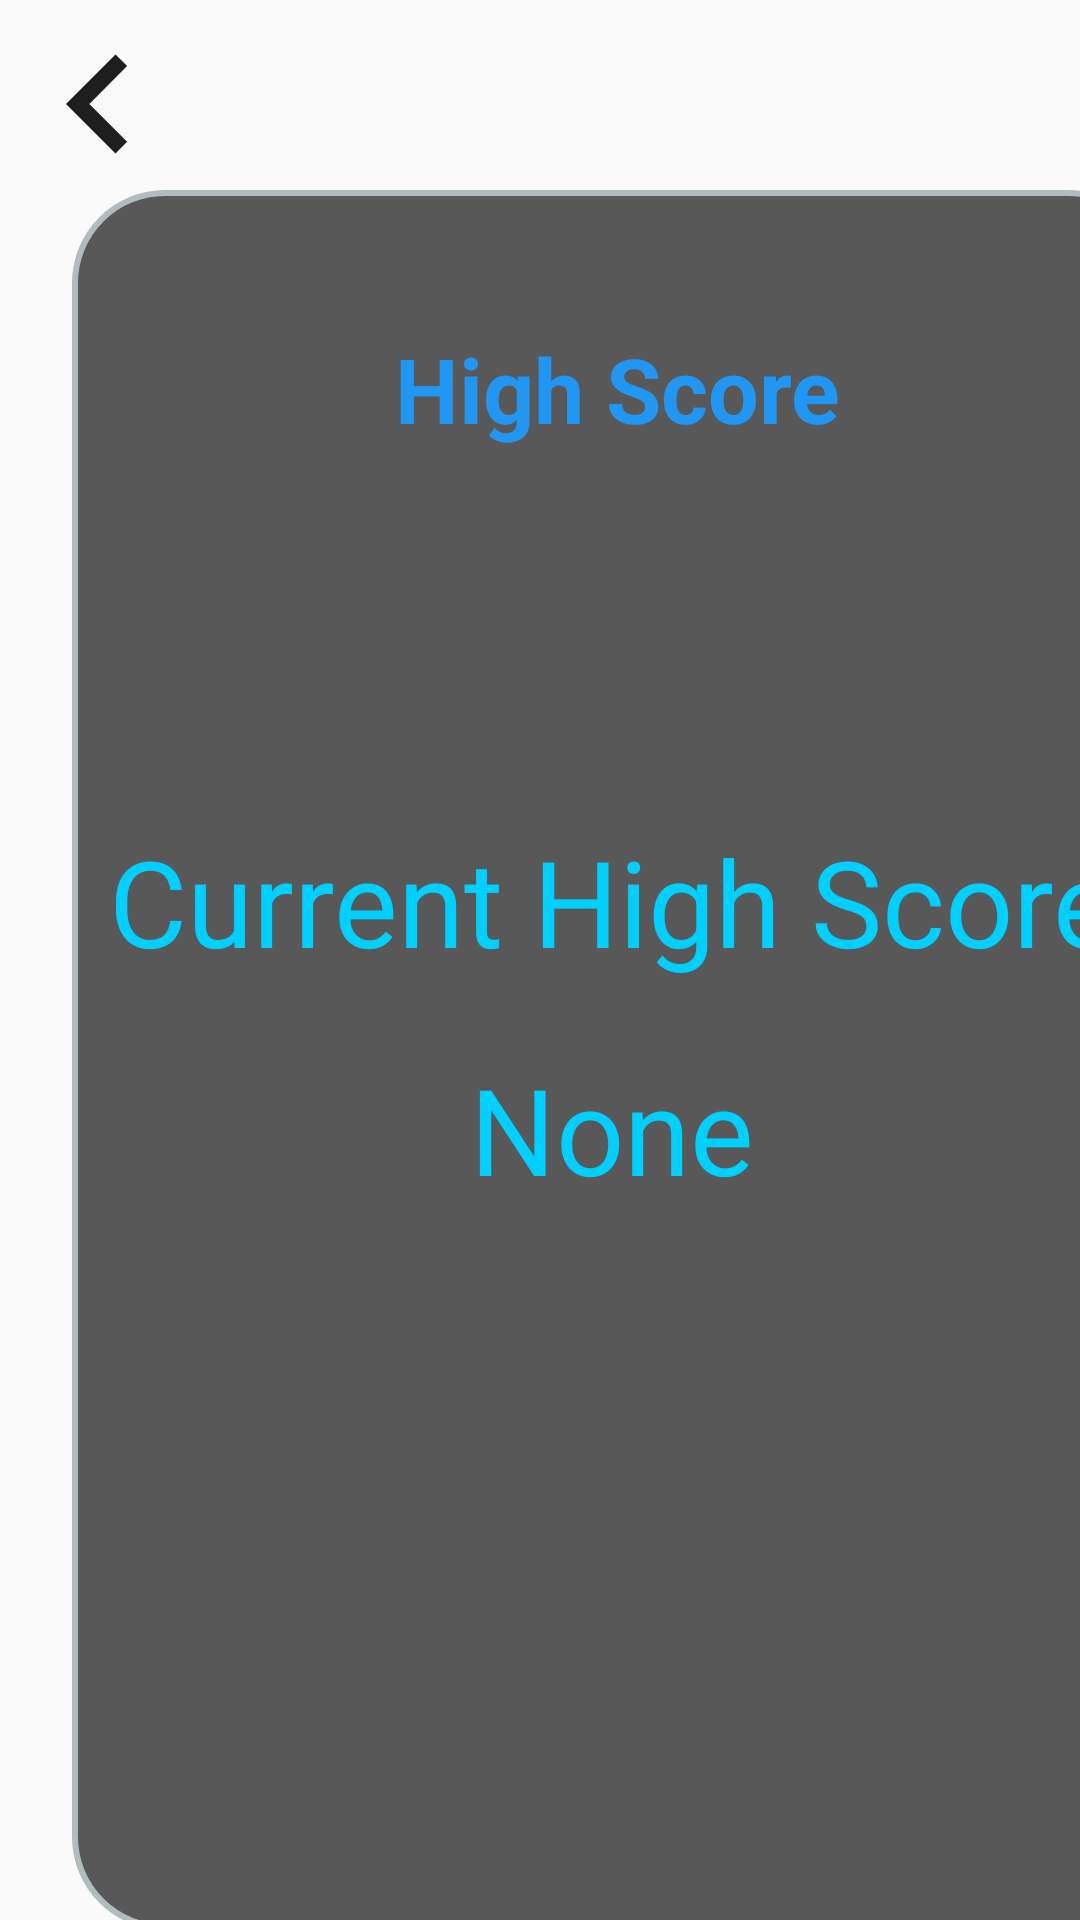

Here is an Android app screen rendered from its layout file. Give the layout XML and the strings, colors and styles it references.
<!-- AndroidManifest.xml: application theme AppTheme -->
<!-- res/layout/activity_li_high_score.xml -->
<?xml version="1.0" encoding="utf-8"?>
<androidx.constraintlayout.widget.ConstraintLayout xmlns:android="http://schemas.android.com/apk/res/android"
    xmlns:app="http://schemas.android.com/apk/res-auto"
    xmlns:tools="http://schemas.android.com/tools"
    android:background="@drawable/bg6_4_2500"
    tools:context=".MainLoggedInHighScore"
    android:layout_width="match_parent" android:layout_height="match_parent">

    <androidx.constraintlayout.widget.ConstraintLayout
        android:layout_width="363dp"
        android:layout_height="580dp"
        android:layout_marginStart="24dp"
        android:layout_marginTop="64dp"
        android:background="@drawable/layout_wholecurve"
        android:padding="2dp"
        app:layout_constraintBottom_toBottomOf="parent"
        app:layout_constraintEnd_toEndOf="parent"
        app:layout_constraintHorizontal_bias="0.0"
        app:layout_constraintStart_toStartOf="parent"
        app:layout_constraintTop_toTopOf="parent"
        app:layout_constraintVertical_bias="0.229">

        <TextView
            android:id="@+id/txtMaxiseLogo"
            android:layout_width="wrap_content"
            android:layout_height="wrap_content"
            android:layout_marginTop="44dp"
            android:text="High Score"
            android:textAlignment="center"
            android:textColor="#2196F3"
            android:textSize="30dp"
            android:textStyle="bold"
            app:layout_constraintEnd_toEndOf="parent"
            app:layout_constraintStart_toStartOf="parent"
            app:layout_constraintTop_toTopOf="parent" />

        <TextView
            android:layout_width="340dp"
            android:layout_height="wrap_content"
            android:layout_marginStart="8dp"
            android:layout_marginTop="124dp"
            android:text="Current High Score"
            android:textAlignment="center"
            android:textColor="#00D0FF"
            android:textSize="40dp"
            app:layout_constraintStart_toStartOf="parent"
            app:layout_constraintTop_toBottomOf="@+id/txtMaxiseLogo" />


        <TextView
            android:id="@+id/txtHighScore"
            android:layout_width="340dp"
            android:layout_height="wrap_content"
            android:layout_marginStart="8dp"
            android:layout_marginTop="276dp"
            android:text=""
            android:textAlignment="center"
            android:textColor="#00D0FF"
            android:textSize="40dp"
            app:layout_constraintStart_toStartOf="parent"
            app:layout_constraintTop_toBottomOf="@+id/txtMaxiseLogo" />

        <TextView
            android:id="@+id/txtHighScoreUser"
            android:layout_width="340dp"
            android:layout_height="wrap_content"
            android:layout_marginStart="8dp"
            android:layout_marginTop="200dp"
            android:textAlignment="center"
            android:text="None"
            android:textColor="#00D0FF"
            android:textSize="40dp"
            app:layout_constraintStart_toStartOf="parent"
            app:layout_constraintTop_toBottomOf="@+id/txtMaxiseLogo" />

    </androidx.constraintlayout.widget.ConstraintLayout>

    <ImageView
        android:id="@+id/imgRightArrow"
        android:layout_width="66dp"
        android:layout_height="72dp"
        android:onClick="PreviousPage"
        app:layout_constraintStart_toStartOf="parent"
        app:layout_constraintTop_toTopOf="parent"
        app:srcCompat="@drawable/ic_keyboard_arrow_left_trueblack_24dp" />

</androidx.constraintlayout.widget.ConstraintLayout>
<!-- resources referenced by this layout -->
<resources>
  <!-- drawable ic_keyboard_arrow_left_trueblack_24dp (drawable) -->
  <vector android:height="24dp" android:tint="#1E1E1E"
      android:viewportHeight="24.0" android:viewportWidth="24.0"
      android:width="24dp" xmlns:android="http://schemas.android.com/apk/res/android">
      <path android:fillColor="#FF000000" android:pathData="M15.41,16.09l-4.58,-4.59 4.58,-4.59L14,5.5l-6,6 6,6z"/>
  </vector>
  <!-- drawable layout_wholecurve (drawable) -->
  <?xml version="1.0" encoding="utf-8"?>
  <shape xmlns:android="http://schemas.android.com/apk/res/android">
      <solid android:color="#A6030202"/>
      <stroke android:width="2dp" android:color="#B1BCBE" />
      <corners android:radius="30dp"/>
      <padding android:left="0dp" android:top="0dp" android:right="0dp" android:bottom="0dp" />
  </shape>
  <style name="AppTheme" parent="Theme.AppCompat.Light.NoActionBar">
          
          <item name="colorPrimary">@color/colorPrimary</item>
          <item name="colorPrimaryDark">@color/colorPrimaryDark</item>
          <item name="colorAccent">@color/colorAccent</item>
      </style>
  <!-- not gathered from this repository: default colours our renderer supplied (Android Studio template values) -->
  <color name="colorPrimary">#FF6200EE</color>
  <color name="colorPrimaryDark">#FF3700B3</color>
  <color name="colorAccent">#FF03DAC5</color>
</resources>
